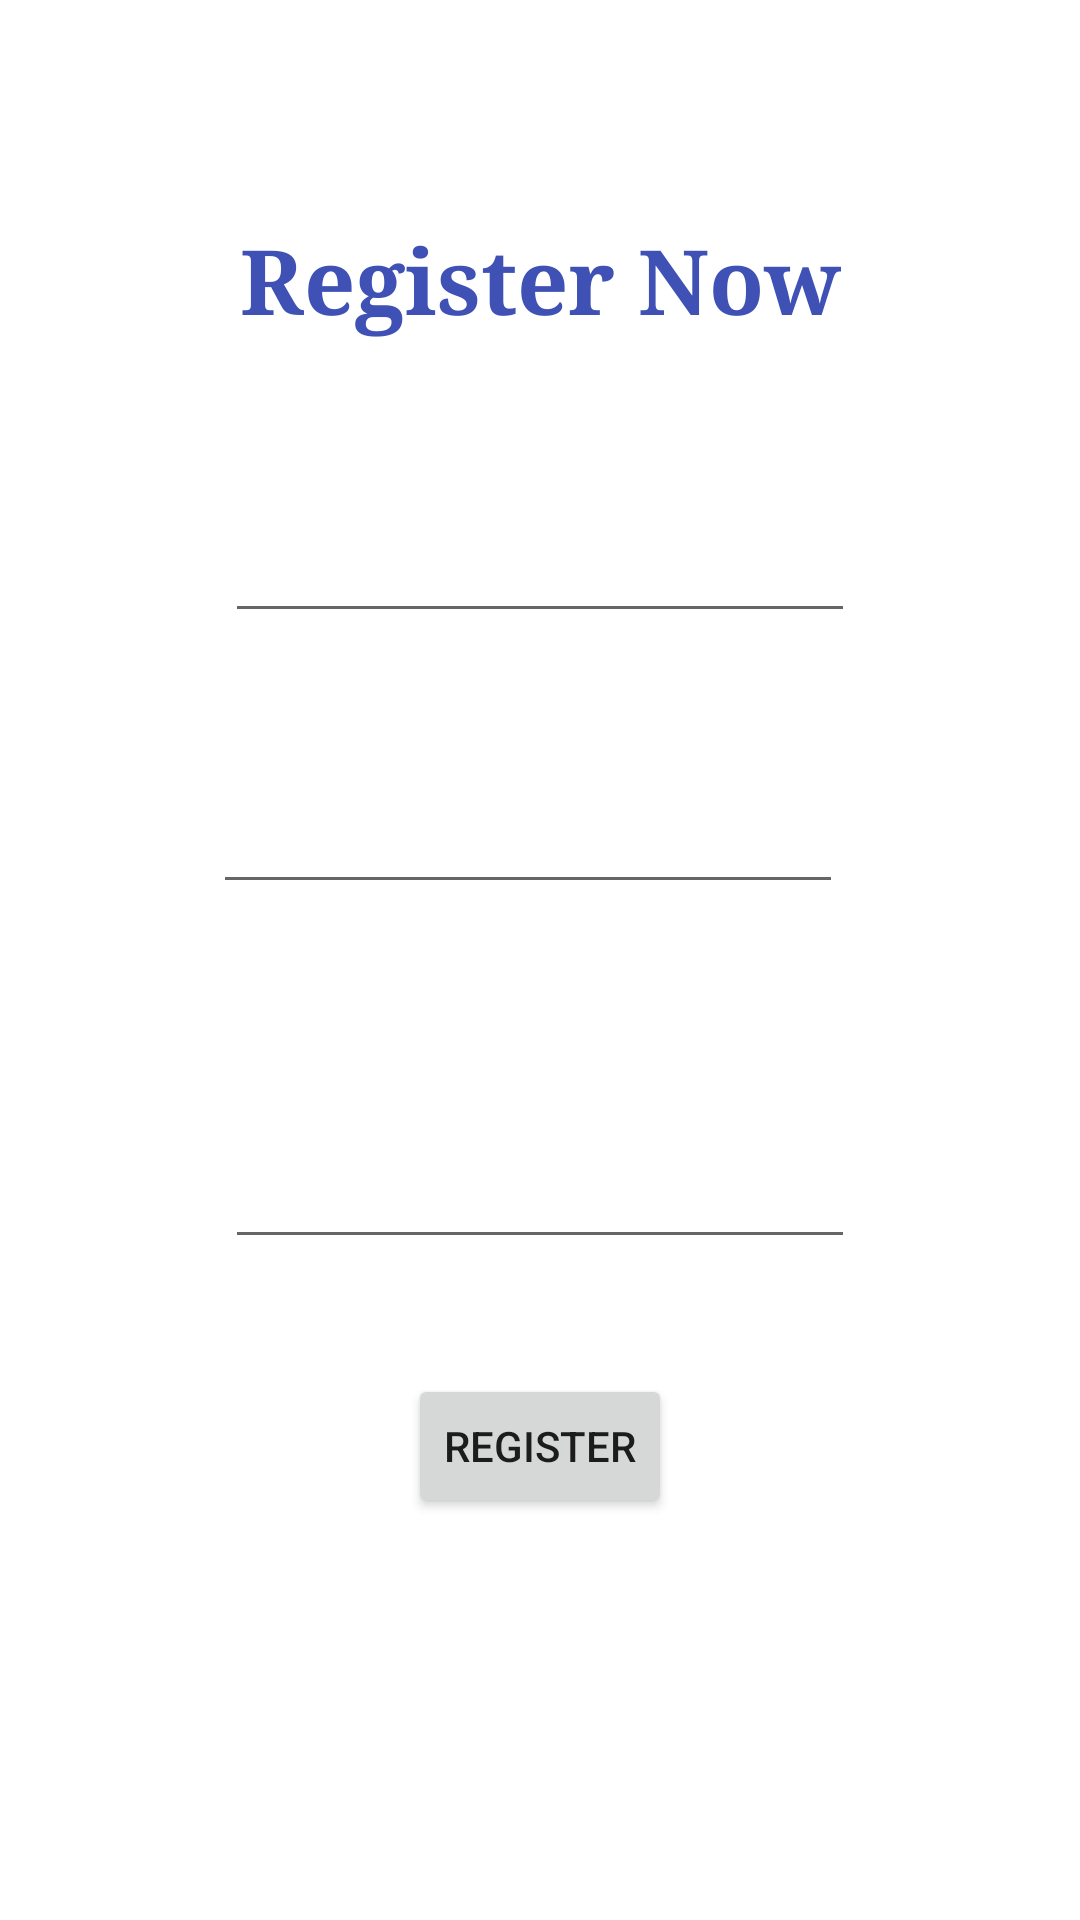

Produce the Android XML layout that renders to this screen, including the resource entries it uses.
<!-- AndroidManifest.xml: application theme Theme.MyJoke -->
<!-- res/layout/activity_register.xml -->
<?xml version="1.0" encoding="utf-8"?>
<androidx.constraintlayout.widget.ConstraintLayout xmlns:android="http://schemas.android.com/apk/res/android"
    xmlns:app="http://schemas.android.com/apk/res-auto"
    xmlns:tools="http://schemas.android.com/tools"
    android:layout_width="match_parent"
    android:layout_height="match_parent"
    tools:context=".Register">

    <TextView
        android:id="@+id/textView"
        android:layout_width="wrap_content"
        android:layout_height="wrap_content"
        android:layout_marginStart="5dp"
        android:layout_marginLeft="5dp"
        android:layout_marginTop="73dp"
        android:fontFamily="serif"
        android:text="Register Now"

        android:textColor="#3F51B5"
        android:textSize="30sp"
        android:textStyle="bold"
        app:layout_constraintStart_toStartOf="@+id/txtUserName"
        app:layout_constraintTop_toTopOf="parent" />

    <EditText
        android:id="@+id/txtUserName"
        android:layout_width="wrap_content"
        android:layout_height="wrap_content"
        android:layout_marginTop="56dp"
        android:ems="10"
        android:inputType="textPersonName"
        app:layout_constraintEnd_toEndOf="parent"
        app:layout_constraintStart_toStartOf="parent"
        app:layout_constraintTop_toBottomOf="@+id/textView" />

    <EditText
        android:id="@+id/txtEmail"
        android:layout_width="wrap_content"
        android:layout_height="wrap_content"
        android:layout_marginTop="49dp"
        android:layout_marginEnd="4dp"
        android:layout_marginRight="4dp"
        android:ems="10"
        android:inputType="textEmailAddress"
        app:layout_constraintEnd_toEndOf="@+id/txtUserName"
        app:layout_constraintTop_toBottomOf="@+id/txtUserName" />

    <EditText
        android:id="@+id/txtPhone"
        android:layout_width="wrap_content"
        android:layout_height="wrap_content"
        android:layout_marginTop="77dp"
        android:ems="10"
        android:inputType="number"
        app:layout_constraintEnd_toEndOf="parent"
        app:layout_constraintStart_toStartOf="parent"
        app:layout_constraintTop_toBottomOf="@+id/txtEmail" />

    <Button
        android:id="@+id/button2"
        android:layout_width="wrap_content"
        android:layout_height="wrap_content"
        android:layout_marginBottom="134dp"
        android:onClick="onRegisterTapped"
        android:text="Register"
        app:layout_constraintBottom_toBottomOf="parent"
        app:layout_constraintEnd_toEndOf="parent"
        app:layout_constraintStart_toStartOf="parent" />

</androidx.constraintlayout.widget.ConstraintLayout>
<!-- resources referenced by this layout -->
<resources>
  <style name="Theme.MyJoke" parent="Theme.MaterialComponents.DayNight.DarkActionBar">
          
          <item name="colorPrimary">@color/purple_500</item>
          <item name="colorPrimaryVariant">@color/purple_700</item>
          <item name="colorOnPrimary">@color/white</item>
          
          <item name="colorSecondary">@color/teal_200</item>
          <item name="colorSecondaryVariant">@color/teal_700</item>
          <item name="colorOnSecondary">@color/black</item>
          
          <item name="android:statusBarColor" tools:targetApi="l">?attr/colorPrimaryVariant</item>
          
      </style>
  <!-- not gathered from this repository: default colours our renderer supplied (Android Studio template values) -->
  <color name="purple_500">#FF6200EE</color>
  <color name="purple_700">#FF3700B3</color>
  <color name="teal_200">#FF03DAC5</color>
  <color name="teal_700">#FF018786</color>
  <color name="black">#FF000000</color>
  <color name="white">#FFFFFFFF</color>
</resources>
